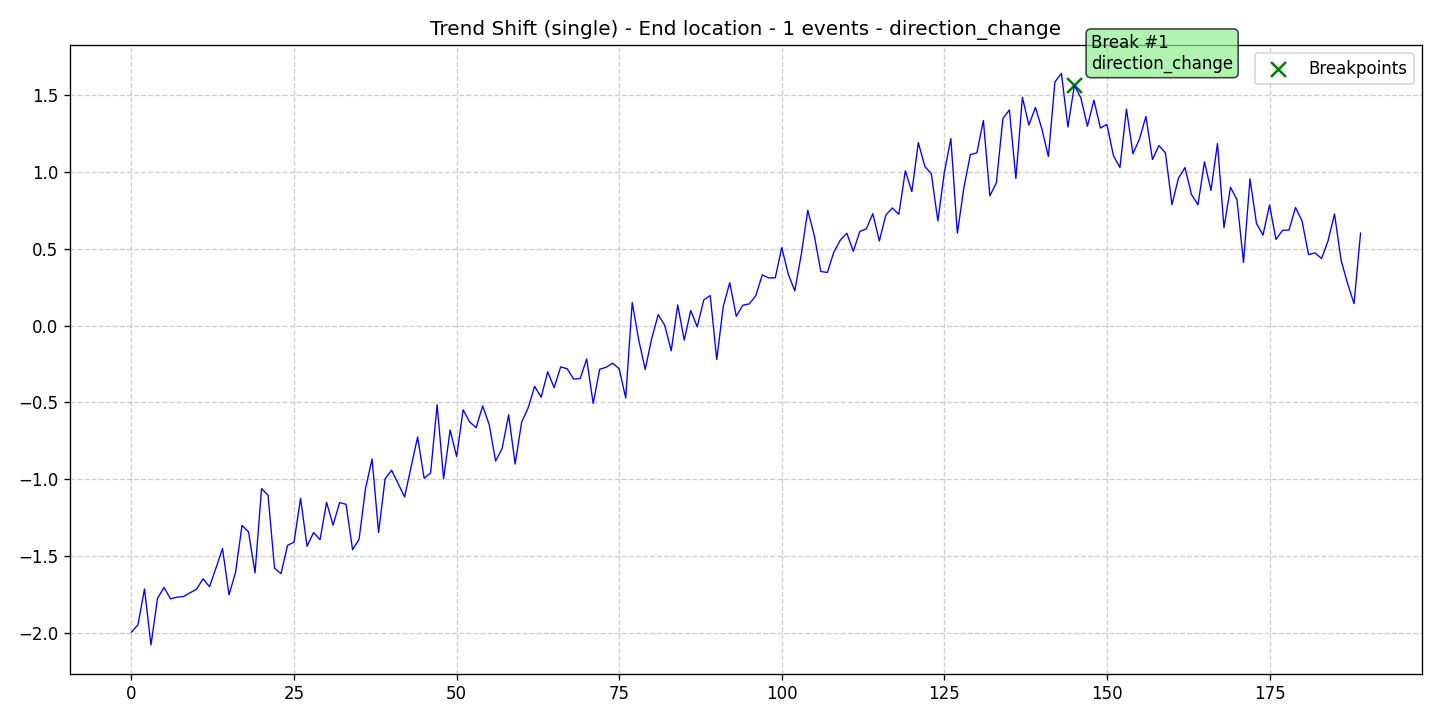

Source data for this figure (header and first rows):
data, stationary, det_lin_up, det_lin_down, det_quad, det_cubic, det_exp, det_damped, stoc_trend, volatility, single_seas, multiple_seas, point_anom_single, point_anom_multi, collect_anom, context_anom, mean_shift, var_shift, trend_shift, date, is_break, is_anomaly, is_multi, location_beginning
-1.995, 0, 0, 0, 0, 0, 0, 0, 0, 0, 0, 0, 0, 0, 0, 0, 0, 0, 1, 2020-01-01, 0, 0, 0, 0
-1.946, 0, 0, 0, 0, 0, 0, 0, 0, 0, 0, 0, 0, 0, 0, 0, 0, 0, 1, 2020-01-02, 0, 0, 0, 0
-1.714, 0, 0, 0, 0, 0, 0, 0, 0, 0, 0, 0, 0, 0, 0, 0, 0, 0, 1, 2020-01-03, 0, 0, 0, 0
-2.078, 0, 0, 0, 0, 0, 0, 0, 0, 0, 0, 0, 0, 0, 0, 0, 0, 0, 1, 2020-01-04, 0, 0, 0, 0
-1.776, 0, 0, 0, 0, 0, 0, 0, 0, 0, 0, 0, 0, 0, 0, 0, 0, 0, 1, 2020-01-05, 0, 0, 0, 0
-1.704, 0, 0, 0, 0, 0, 0, 0, 0, 0, 0, 0, 0, 0, 0, 0, 0, 0, 1, 2020-01-06, 0, 0, 0, 0
-1.778, 0, 0, 0, 0, 0, 0, 0, 0, 0, 0, 0, 0, 0, 0, 0, 0, 0, 1, 2020-01-07, 0, 0, 0, 0
-1.767, 0, 0, 0, 0, 0, 0, 0, 0, 0, 0, 0, 0, 0, 0, 0, 0, 0, 1, 2020-01-08, 0, 0, 0, 0
-1.763, 0, 0, 0, 0, 0, 0, 0, 0, 0, 0, 0, 0, 0, 0, 0, 0, 0, 1, 2020-01-09, 0, 0, 0, 0
-1.739, 0, 0, 0, 0, 0, 0, 0, 0, 0, 0, 0, 0, 0, 0, 0, 0, 0, 1, 2020-01-10, 0, 0, 0, 0
-1.716, 0, 0, 0, 0, 0, 0, 0, 0, 0, 0, 0, 0, 0, 0, 0, 0, 0, 1, 2020-01-11, 0, 0, 0, 0
-1.648, 0, 0, 0, 0, 0, 0, 0, 0, 0, 0, 0, 0, 0, 0, 0, 0, 0, 1, 2020-01-12, 0, 0, 0, 0
-1.699, 0, 0, 0, 0, 0, 0, 0, 0, 0, 0, 0, 0, 0, 0, 0, 0, 0, 1, 2020-01-13, 0, 0, 0, 0
-1.577, 0, 0, 0, 0, 0, 0, 0, 0, 0, 0, 0, 0, 0, 0, 0, 0, 0, 1, 2020-01-14, 0, 0, 0, 0
-1.451, 0, 0, 0, 0, 0, 0, 0, 0, 0, 0, 0, 0, 0, 0, 0, 0, 0, 1, 2020-01-15, 0, 0, 0, 0
-1.753, 0, 0, 0, 0, 0, 0, 0, 0, 0, 0, 0, 0, 0, 0, 0, 0, 0, 1, 2020-01-16, 0, 0, 0, 0
-1.606, 0, 0, 0, 0, 0, 0, 0, 0, 0, 0, 0, 0, 0, 0, 0, 0, 0, 1, 2020-01-17, 0, 0, 0, 0
-1.3, 0, 0, 0, 0, 0, 0, 0, 0, 0, 0, 0, 0, 0, 0, 0, 0, 0, 1, 2020-01-18, 0, 0, 0, 0
-1.342, 0, 0, 0, 0, 0, 0, 0, 0, 0, 0, 0, 0, 0, 0, 0, 0, 0, 1, 2020-01-19, 0, 0, 0, 0
-1.61, 0, 0, 0, 0, 0, 0, 0, 0, 0, 0, 0, 0, 0, 0, 0, 0, 0, 1, 2020-01-20, 0, 0, 0, 0
-1.061, 0, 0, 0, 0, 0, 0, 0, 0, 0, 0, 0, 0, 0, 0, 0, 0, 0, 1, 2020-01-21, 0, 0, 0, 0
-1.104, 0, 0, 0, 0, 0, 0, 0, 0, 0, 0, 0, 0, 0, 0, 0, 0, 0, 1, 2020-01-22, 0, 0, 0, 0
-1.58, 0, 0, 0, 0, 0, 0, 0, 0, 0, 0, 0, 0, 0, 0, 0, 0, 0, 1, 2020-01-23, 0, 0, 0, 0
-1.614, 0, 0, 0, 0, 0, 0, 0, 0, 0, 0, 0, 0, 0, 0, 0, 0, 0, 1, 2020-01-24, 0, 0, 0, 0
-1.431, 0, 0, 0, 0, 0, 0, 0, 0, 0, 0, 0, 0, 0, 0, 0, 0, 0, 1, 2020-01-25, 0, 0, 0, 0
-1.408, 0, 0, 0, 0, 0, 0, 0, 0, 0, 0, 0, 0, 0, 0, 0, 0, 0, 1, 2020-01-26, 0, 0, 0, 0
-1.124, 0, 0, 0, 0, 0, 0, 0, 0, 0, 0, 0, 0, 0, 0, 0, 0, 0, 1, 2020-01-27, 0, 0, 0, 0
-1.436, 0, 0, 0, 0, 0, 0, 0, 0, 0, 0, 0, 0, 0, 0, 0, 0, 0, 1, 2020-01-28, 0, 0, 0, 0
-1.346, 0, 0, 0, 0, 0, 0, 0, 0, 0, 0, 0, 0, 0, 0, 0, 0, 0, 1, 2020-01-29, 0, 0, 0, 0
-1.393, 0, 0, 0, 0, 0, 0, 0, 0, 0, 0, 0, 0, 0, 0, 0, 0, 0, 1, 2020-01-30, 0, 0, 0, 0
-1.15, 0, 0, 0, 0, 0, 0, 0, 0, 0, 0, 0, 0, 0, 0, 0, 0, 0, 1, 2020-01-31, 0, 0, 0, 0
-1.299, 0, 0, 0, 0, 0, 0, 0, 0, 0, 0, 0, 0, 0, 0, 0, 0, 0, 1, 2020-02-01, 0, 0, 0, 0
-1.152, 0, 0, 0, 0, 0, 0, 0, 0, 0, 0, 0, 0, 0, 0, 0, 0, 0, 1, 2020-02-02, 0, 0, 0, 0
-1.163, 0, 0, 0, 0, 0, 0, 0, 0, 0, 0, 0, 0, 0, 0, 0, 0, 0, 1, 2020-02-03, 0, 0, 0, 0
-1.459, 0, 0, 0, 0, 0, 0, 0, 0, 0, 0, 0, 0, 0, 0, 0, 0, 0, 1, 2020-02-04, 0, 0, 0, 0
-1.39, 0, 0, 0, 0, 0, 0, 0, 0, 0, 0, 0, 0, 0, 0, 0, 0, 0, 1, 2020-02-05, 0, 0, 0, 0
-1.058, 0, 0, 0, 0, 0, 0, 0, 0, 0, 0, 0, 0, 0, 0, 0, 0, 0, 1, 2020-02-06, 0, 0, 0, 0
-0.8681, 0, 0, 0, 0, 0, 0, 0, 0, 0, 0, 0, 0, 0, 0, 0, 0, 0, 1, 2020-02-07, 0, 0, 0, 0
-1.347, 0, 0, 0, 0, 0, 0, 0, 0, 0, 0, 0, 0, 0, 0, 0, 0, 0, 1, 2020-02-08, 0, 0, 0, 0
-0.9976, 0, 0, 0, 0, 0, 0, 0, 0, 0, 0, 0, 0, 0, 0, 0, 0, 0, 1, 2020-02-09, 0, 0, 0, 0
-0.9409, 0, 0, 0, 0, 0, 0, 0, 0, 0, 0, 0, 0, 0, 0, 0, 0, 0, 1, 2020-02-10, 0, 0, 0, 0
-1.028, 0, 0, 0, 0, 0, 0, 0, 0, 0, 0, 0, 0, 0, 0, 0, 0, 0, 1, 2020-02-11, 0, 0, 0, 0
-1.115, 0, 0, 0, 0, 0, 0, 0, 0, 0, 0, 0, 0, 0, 0, 0, 0, 0, 1, 2020-02-12, 0, 0, 0, 0
-0.9183, 0, 0, 0, 0, 0, 0, 0, 0, 0, 0, 0, 0, 0, 0, 0, 0, 0, 1, 2020-02-13, 0, 0, 0, 0
-0.7248, 0, 0, 0, 0, 0, 0, 0, 0, 0, 0, 0, 0, 0, 0, 0, 0, 0, 1, 2020-02-14, 0, 0, 0, 0
-0.9933, 0, 0, 0, 0, 0, 0, 0, 0, 0, 0, 0, 0, 0, 0, 0, 0, 0, 1, 2020-02-15, 0, 0, 0, 0
-0.9592, 0, 0, 0, 0, 0, 0, 0, 0, 0, 0, 0, 0, 0, 0, 0, 0, 0, 1, 2020-02-16, 0, 0, 0, 0
-0.515, 0, 0, 0, 0, 0, 0, 0, 0, 0, 0, 0, 0, 0, 0, 0, 0, 0, 1, 2020-02-17, 0, 0, 0, 0
-0.9972, 0, 0, 0, 0, 0, 0, 0, 0, 0, 0, 0, 0, 0, 0, 0, 0, 0, 1, 2020-02-18, 0, 0, 0, 0
-0.6792, 0, 0, 0, 0, 0, 0, 0, 0, 0, 0, 0, 0, 0, 0, 0, 0, 0, 1, 2020-02-19, 0, 0, 0, 0
-0.8523, 0, 0, 0, 0, 0, 0, 0, 0, 0, 0, 0, 0, 0, 0, 0, 0, 0, 1, 2020-02-20, 0, 0, 0, 0
-0.5478, 0, 0, 0, 0, 0, 0, 0, 0, 0, 0, 0, 0, 0, 0, 0, 0, 0, 1, 2020-02-21, 0, 0, 0, 0
-0.6266, 0, 0, 0, 0, 0, 0, 0, 0, 0, 0, 0, 0, 0, 0, 0, 0, 0, 1, 2020-02-22, 0, 0, 0, 0
-0.6643, 0, 0, 0, 0, 0, 0, 0, 0, 0, 0, 0, 0, 0, 0, 0, 0, 0, 1, 2020-02-23, 0, 0, 0, 0
-0.5226, 0, 0, 0, 0, 0, 0, 0, 0, 0, 0, 0, 0, 0, 0, 0, 0, 0, 1, 2020-02-24, 0, 0, 0, 0
-0.6432, 0, 0, 0, 0, 0, 0, 0, 0, 0, 0, 0, 0, 0, 0, 0, 0, 0, 1, 2020-02-25, 0, 0, 0, 0
-0.8812, 0, 0, 0, 0, 0, 0, 0, 0, 0, 0, 0, 0, 0, 0, 0, 0, 0, 1, 2020-02-26, 0, 0, 0, 0
-0.7991, 0, 0, 0, 0, 0, 0, 0, 0, 0, 0, 0, 0, 0, 0, 0, 0, 0, 1, 2020-02-27, 0, 0, 0, 0
-0.5806, 0, 0, 0, 0, 0, 0, 0, 0, 0, 0, 0, 0, 0, 0, 0, 0, 0, 1, 2020-02-28, 0, 0, 0, 0
-0.9012, 0, 0, 0, 0, 0, 0, 0, 0, 0, 0, 0, 0, 0, 0, 0, 0, 0, 1, 2020-02-29, 0, 0, 0, 0
... 130 more rows
